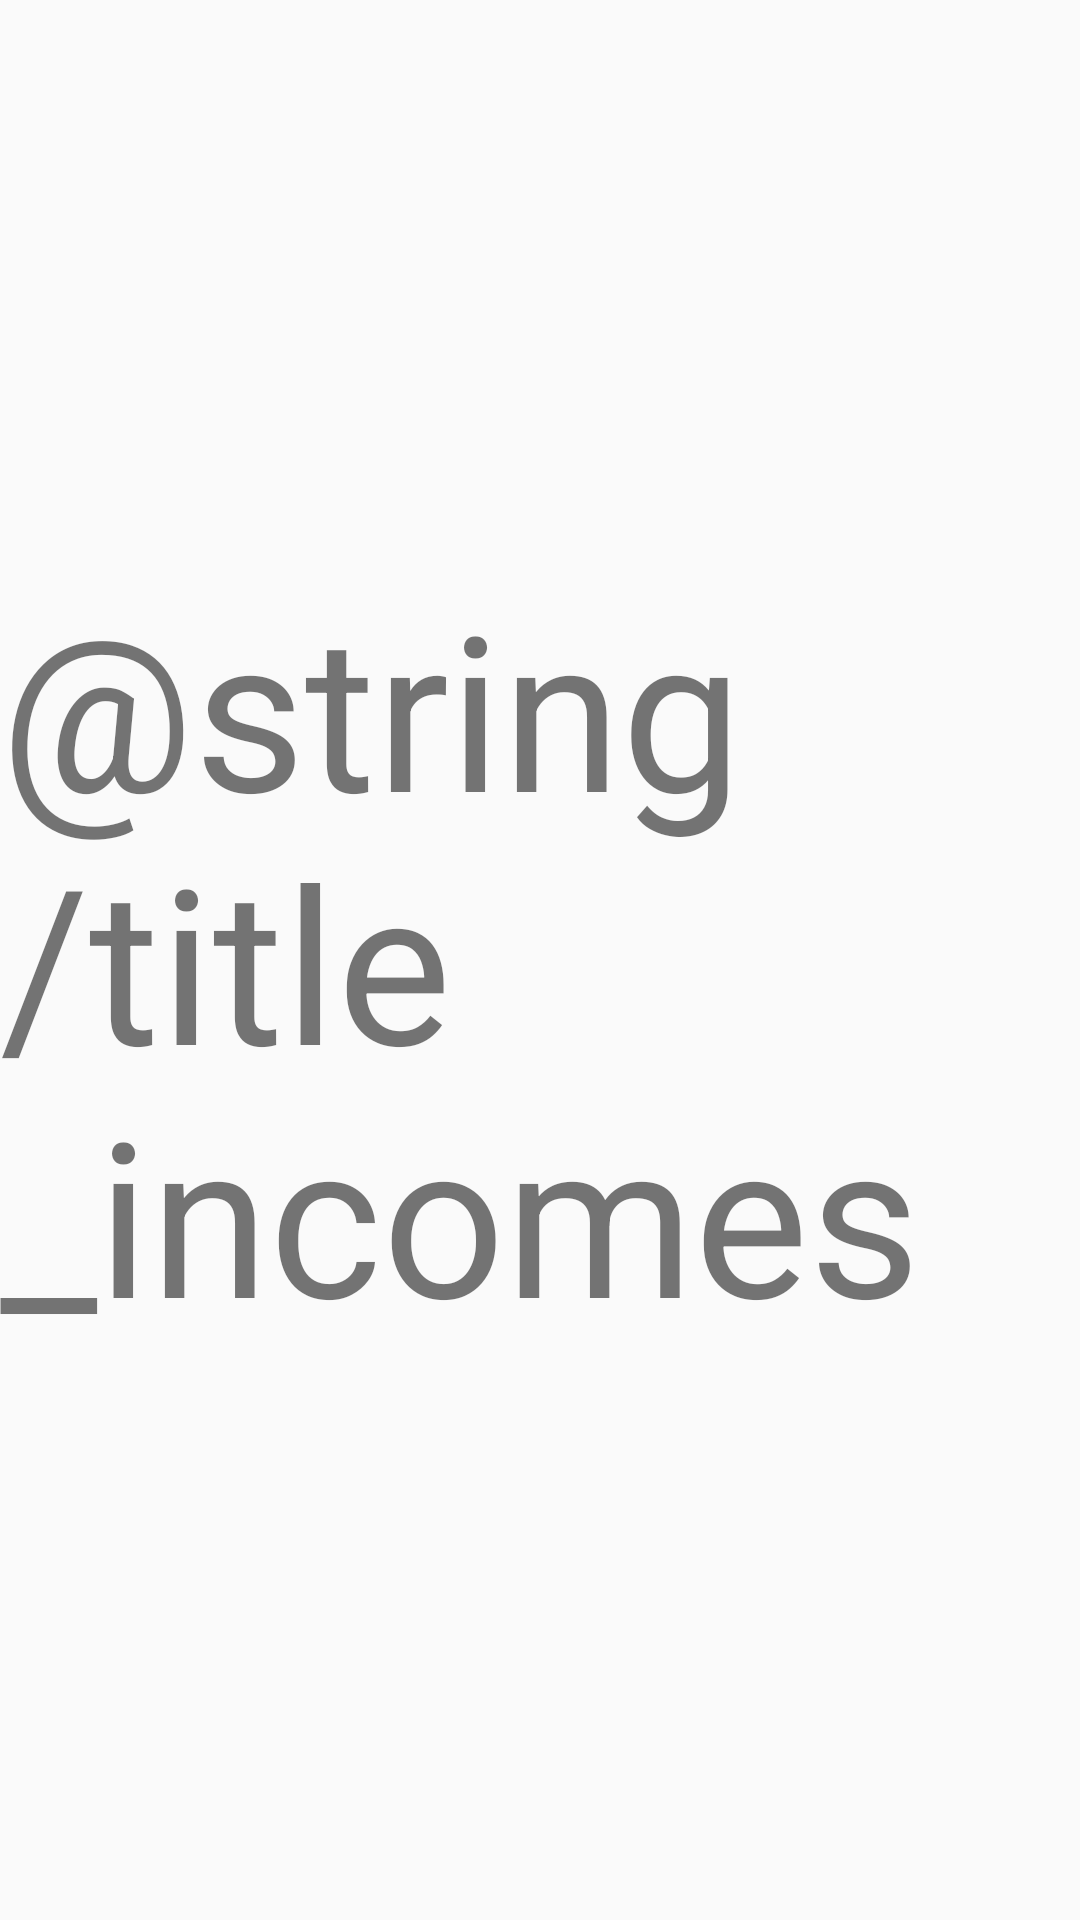

Reconstruct the res/layout file that produces this screen, plus the resources it refers to.
<!-- AndroidManifest.xml: application theme AppTheme -->
<!-- res/layout/fragment_incomes.xml -->
<?xml version="1.0" encoding="utf-8"?>
<FrameLayout xmlns:android="http://schemas.android.com/apk/res/android"
    android:layout_width="match_parent" android:layout_height="match_parent">

    <TextView
        android:layout_width="wrap_content"
        android:layout_height="wrap_content"
        android:textSize="72dp"
        android:text="@string/title_incomes"
        android:layout_gravity="center"/>

</FrameLayout>
<!-- resources referenced by this layout -->
<resources>
  <style name="AppTheme" parent="Theme.AppCompat.Light.NoActionBar">
          
          <item name="colorPrimary">@color/colorPrimary</item>
          <item name="colorPrimaryDark">@color/colorPrimaryDark</item>
          <item name="colorAccent">@color/colorAccent</item>
      </style>
  <color name="colorPrimary">#3574fa</color>
  <color name="colorPrimaryDark">#3574fa</color>
  <color name="colorAccent">#4a90e2</color>
</resources>
